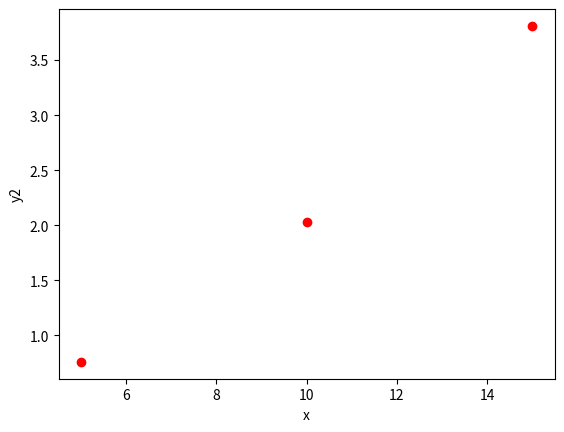

Write the Python code that produced this figure.
# -*- coding: utf-8 -*-
"""
미분계수(differential coefficient) 구하기 
"""

import numpy as np
import matplotlib.pyplot as plt 


### 1단계 ###
# f(x) 함수 : 2차함수 
def fx(x) :
    y = 0.01*x**2 + 0.1*x #
    return y

# 독립변수 x 
x = np.arange(0.0, 20.0, 0.1)
len(x) # 100

# 종속변수 y
y = fx(x) 




### 2단계 ###
# f'(x) 도함수  
def diff_coefficient(f, x) :
    h = 0.0001 
    y = (f(x+h) - f(x)) / (h) 
    return y  



### 3단계 ###
# 미분계수 반환 
x_data = np.array([5.0, 10.0, 15.0])
values = diff_coefficient(fx, x_data) # array([0.2, 0.3, 0.4])



### 4단계 ###
# 직선의 방정식에 미분계수 적용 
for x, p in zip(x_data, values) :
    y2 = fx(x) + p*x * 0.01  
    plt.plot(x, y2, 'ro') 
plt.ylabel("y2")
plt.xlabel("x")
plt.show





